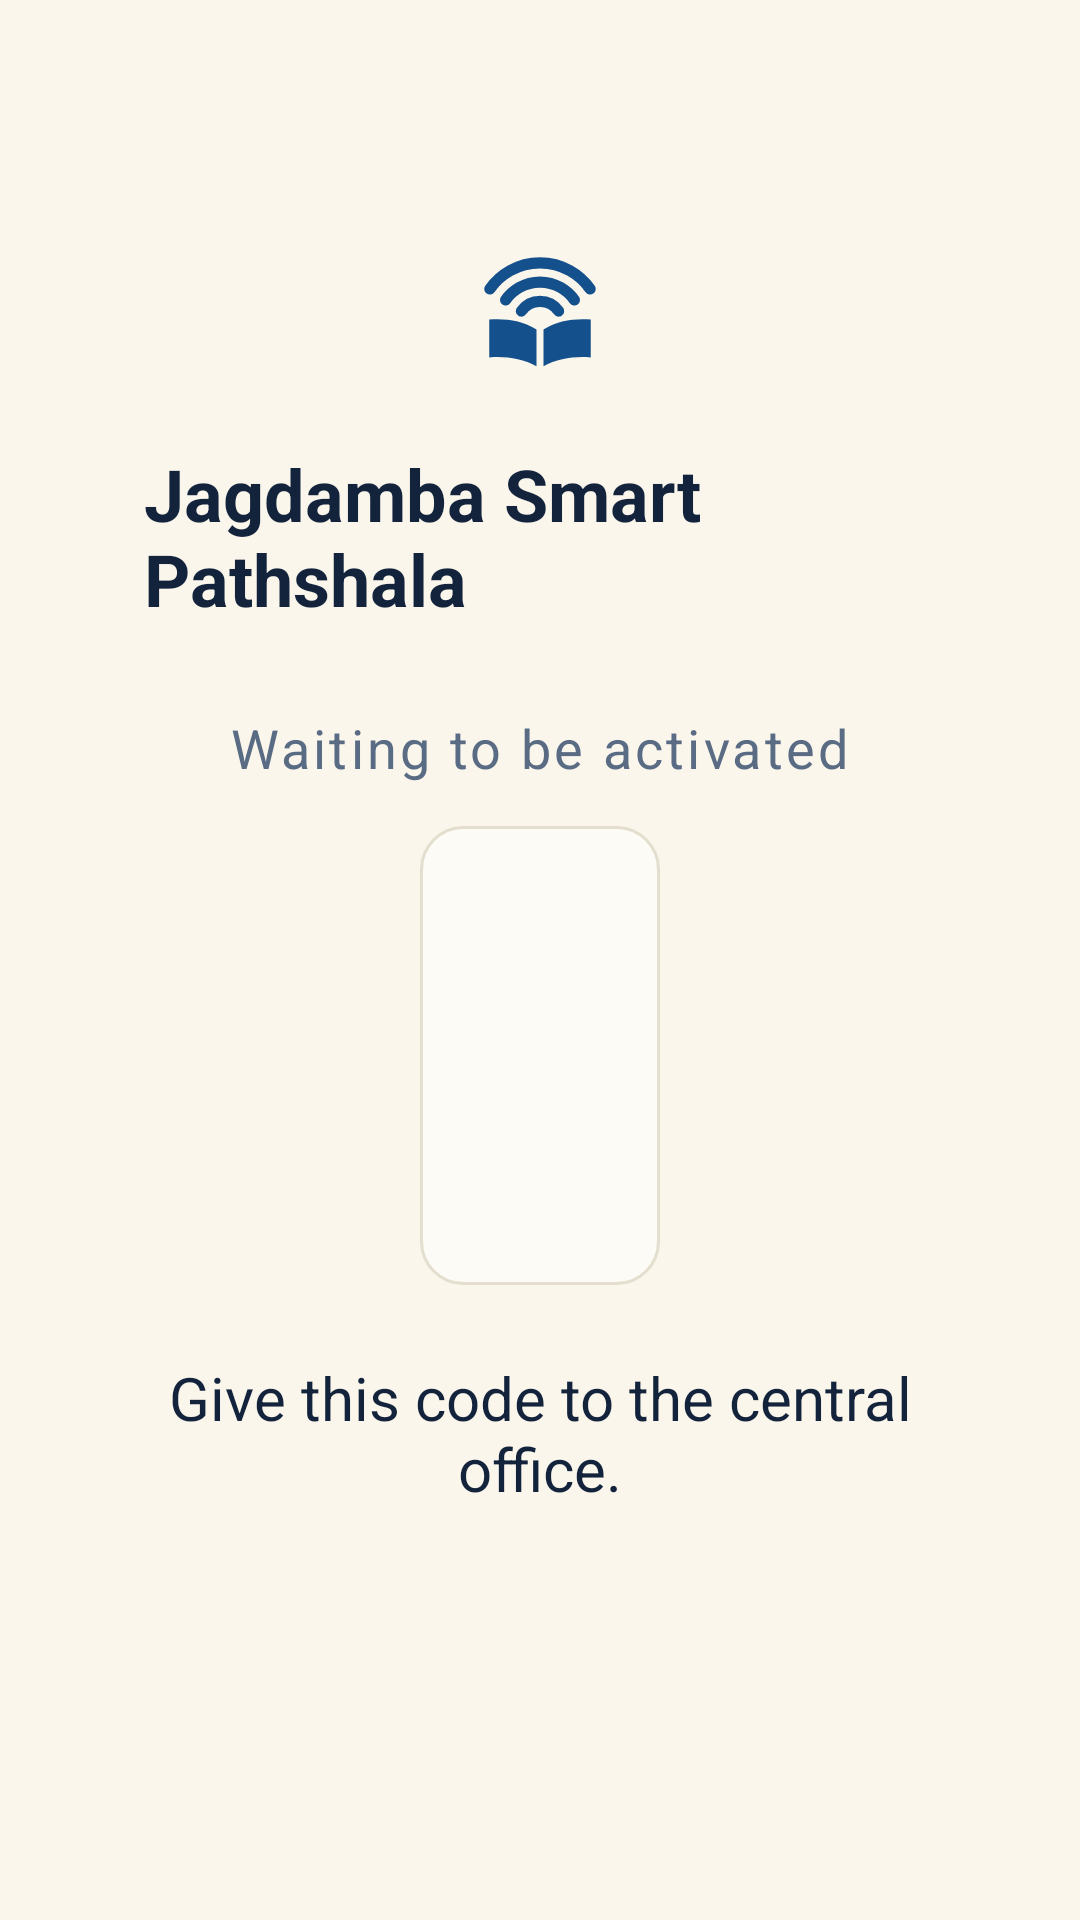

Write the Android layout XML for this screen, with the resource values it uses.
<!-- AndroidManifest.xml: application theme Theme.Eced.Tv -->
<!-- res/layout/fragment_pairing.xml -->
<?xml version="1.0" encoding="utf-8"?>
<LinearLayout xmlns:android="http://schemas.android.com/apk/res/android"
    xmlns:tools="http://schemas.android.com/tools"
    android:layout_width="match_parent"
    android:layout_height="match_parent"
    android:orientation="vertical"
    android:gravity="center"
    android:background="@color/tv_bg"
    android:paddingHorizontal="@dimen/overscan_horizontal"
    android:paddingVertical="@dimen/overscan_vertical">

    <ImageView
        android:layout_width="56dp"
        android:layout_height="56dp"
        android:src="@drawable/ic_brand_mark"
        android:importantForAccessibility="no" />

    <TextView
        android:layout_width="wrap_content"
        android:layout_height="wrap_content"
        android:layout_marginTop="12dp"
        android:text="@string/app_name"
        android:textColor="@color/tv_ink"
        android:textSize="@dimen/text_heading"
        android:textStyle="bold" />

    <TextView
        android:layout_width="wrap_content"
        android:layout_height="wrap_content"
        android:layout_marginTop="28dp"
        android:text="@string/pairing_title"
        android:textColor="@color/tv_muted"
        android:letterSpacing="0.06"
        android:textSize="@dimen/text_label" />

    
    <TextView
        android:id="@+id/pairing_code"
        android:layout_width="wrap_content"
        android:layout_height="wrap_content"
        android:layout_marginTop="14dp"
        android:paddingHorizontal="40dp"
        android:paddingVertical="18dp"
        android:background="@drawable/panel_bg"
        android:letterSpacing="0.18"
        android:textColor="@color/brand_navy"
        android:textSize="88sp"
        android:textStyle="bold"
        android:fontFamily="monospace"
        tools:text="A3F92B10" />

    <TextView
        android:layout_width="wrap_content"
        android:layout_height="wrap_content"
        android:layout_marginTop="24dp"
        android:gravity="center"
        android:text="@string/pairing_body"
        android:textColor="@color/tv_ink"
        android:textSize="@dimen/text_body" />

    <TextView
        android:id="@+id/pairing_status"
        android:layout_width="wrap_content"
        android:layout_height="wrap_content"
        android:layout_marginTop="32dp"
        android:gravity="center"
        android:textColor="@color/tv_muted"
        android:textSize="@dimen/text_label" />
</LinearLayout>
<!-- resources referenced by this layout -->
<resources>
  <color name="brand_navy">#14508C</color>
  <color name="tv_bg">#FAF6EC</color>
  <color name="tv_ink">#12233B</color>
  <color name="tv_muted">#5A6B84</color>
  <dimen name="overscan_horizontal">48dp</dimen>
  <dimen name="overscan_vertical">27dp</dimen>
  <dimen name="text_body">20sp</dimen>
  <dimen name="text_heading">24sp</dimen>
  <dimen name="text_label">18sp</dimen>
  <!-- drawable ic_brand_mark (drawable) -->
  <?xml version="1.0" encoding="utf-8"?>
  <vector xmlns:android="http://schemas.android.com/apk/res/android"
      android:width="48dp"
      android:height="48dp"
      android:viewportWidth="48"
      android:viewportHeight="48"
      android:tint="@color/brand_navy">
  
      
      <path
          android:strokeColor="#FFFFFFFF"
          android:strokeWidth="3.2"
          android:strokeLineCap="round"
          android:pathData="M18.68,20.02 A6.5,6.5 0 0,1 29.32,20.02" />
      <path
          android:strokeColor="#FFFFFFFF"
          android:strokeWidth="3.2"
          android:strokeLineCap="round"
          android:pathData="M14.17,16.86 A12,12 0 0,1 33.83,16.86" />
      <path
          android:strokeColor="#FFFFFFFF"
          android:strokeWidth="3.2"
          android:strokeLineCap="round"
          android:pathData="M9.67,13.71 A17.5,17.5 0 0,1 38.33,13.71" />
  
      
      <path
          android:fillColor="#FFFFFFFF"
          android:pathData="M23,25.25 C19,22.75 14,22.05 9.5,22.45 L9.5,33.25 C14,32.85 19,33.55 23,35.75 Z" />
      <path
          android:fillColor="#FFFFFFFF"
          android:pathData="M25,25.25 C29,22.75 34,22.05 38.5,22.45 L38.5,33.25 C34,32.85 29,33.55 25,35.75 Z" />
  </vector>
  <!-- drawable panel_bg (drawable) -->
  <?xml version="1.0" encoding="utf-8"?>
  <shape xmlns:android="http://schemas.android.com/apk/res/android" android:shape="rectangle">
      <solid android:color="@color/tv_panel" />
      <stroke android:width="1dp" android:color="@color/hairline" />
      <corners android:radius="14dp" />
  </shape>
  <string name="app_name">Jagdamba Smart Pathshala</string>
  <string name="pairing_body">Give this code to the central office.</string>
  <string name="pairing_title">Waiting to be activated</string>
  <style name="Theme.Eced.Tv" parent="Theme.Leanback">
          <item name="android:windowBackground">@color/tv_bg</item>
          <item name="android:colorBackground">@color/tv_bg</item>
          <item name="android:colorPrimary">@color/brand_navy</item>
          <item name="android:colorAccent">@color/brand_navy</item>
          <item name="rowHeaderStyle">@style/EcedRowHeader</item>
      </style>
  <color name="tv_panel">#FDFBF5</color>
  <color name="hairline">#E4DECE</color>
  <style name="EcedRowHeader" parent="Widget.Leanback.Row.Header">
          <item name="android:textColor">@color/tv_muted</item>
          <item name="android:textSize">@dimen/text_label</item>
          <item name="android:textStyle">bold</item>
          <item name="android:textAllCaps">true</item>
          <item name="android:letterSpacing">0.12</item>
      </style>
</resources>
